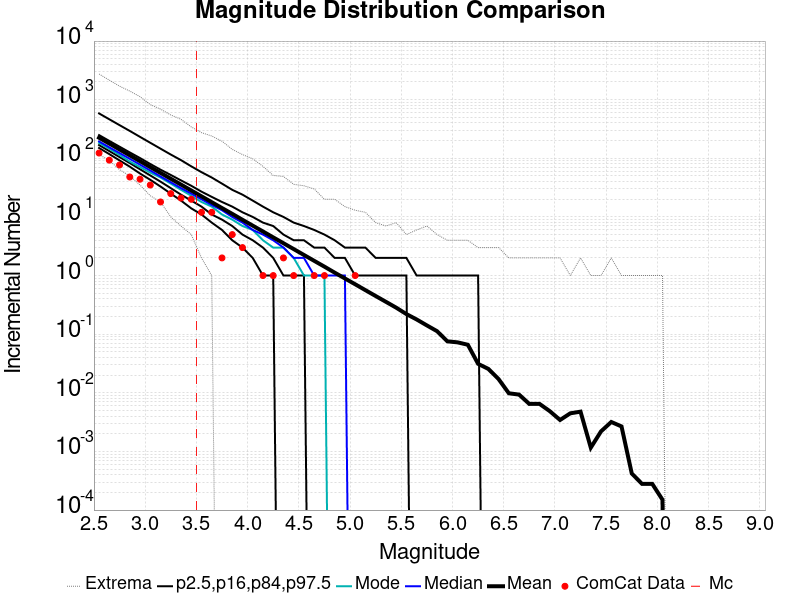

The data file committed next to this chart (first rows):
Magnitude, ComCat Data, Simulation Mean, Simulation Median, Simulation Mode, Simulation Minimum, Simulation Maximum, 2.5 %-ile, 16 %-ile, 84 %-ile, 97.5 %-ile
2.55, 123.0, 224.6, 194.0, 183.0, 116.0, 2744, 150.0, 168.0, 249.0, 583.0
2.65, 93.0, 178.4, 154.0, 146.0, 92.0, 2153, 118.0, 133.0, 198.0, 463.0
2.75, 77.0, 141.7, 123.0, 114.0, 64.0, 1701, 92.0, 105.0, 158.0, 368.0
2.85, 48.0, 112.6, 98.0, 88.0, 50.0, 1401, 72.0, 83.0, 126.0, 293.0
2.95, 44.0, 89.34, 78.0, 71.0, 35.0, 1125, 55.0, 65.0, 101.0, 232.0
3.05, 35.0, 71.02, 62.0, 57.0, 23.0, 825.0, 43.0, 51.0, 80.0, 184.0
3.15, 18.0, 56.38, 49.0, 47.0, 18.0, 690.0, 33.0, 40.0, 64.0, 146.0
3.25, 25.0, 44.83, 39.0, 37.0, 10.0, 549.0, 25.0, 31.0, 52.0, 116.0
3.35, 21.0, 35.62, 31.0, 29.0, 7.0, 463.0, 19.0, 24.0, 42.0, 93.0
3.45, 20.0, 28.26, 25.0, 23.0, 5.0, 343.0, 14.0, 19.0, 34.0, 73.0
3.55, 12.0, 22.48, 20.0, 18.0, 2.0, 274.0, 11.0, 15.0, 27.0, 58.0
3.65, 12.0, 17.85, 16.0, 15.0, 1.0, 240.0, 8.0, 11.0, 22.0, 47.0
3.75, 2.0, 14.17, 13.0, 11.0, 0.0, 196.0, 6.0, 9.0, 18.0, 37.0
3.85, 5.0, 11.29, 10.0, 9.0, 0.0, 142.0, 4.0, 7.0, 15.0, 29.0
3.95, 3.0, 8.942, 8.0, 7.0, 0.0, 116.0, 3.0, 5.0, 12.0, 24.0
4.05, 0.0, 7.104, 6.0, 6.0, 0.0, 98.0, 2.0, 4.0, 10.0, 19.0
4.15, 1.0, 5.647, 5.0, 4.0, 0.0, 73.0, 1.0, 3.0, 8.0, 15.0
4.25, 1.0, 4.481, 4.0, 3.0, 0.0, 51.0, 1.0, 2.0, 7.0, 12.0
4.35, 2.0, 3.561, 3.0, 3.0, 0.0, 49.0, 0.0, 1.0, 5.0, 10.0
4.45, 1.0, 2.829, 2.0, 2.0, 0.0, 36.0, 0.0, 1.0, 4.0, 8.0
4.55, 0.0, 2.246, 2.0, 1.0, 0.0, 34.0, 0.0, 1.0, 4.0, 7.0
4.65, 1.0, 1.784, 1.0, 1.0, 0.0, 30.0, 0.0, 0.0, 3.0, 6.0
4.75, 1.0, 1.419, 1.0, 1.0, 0.0, 20.0, 0.0, 0.0, 3.0, 5.0
4.85, 0.0, 1.121, 1.0, 0.0, 0.0, 20.0, 0.0, 0.0, 2.0, 4.0
4.95, 0.0, 0.8918, 1.0, 0.0, 0.0, 15.0, 0.0, 0.0, 2.0, 3.0
5.05, 1.0, 0.7107, 0.0, 0.0, 0.0, 13.0, 0.0, 0.0, 1.0, 3.0
5.15, 0.0, 0.5636, 0.0, 0.0, 0.0, 12.0, 0.0, 0.0, 1.0, 3.0
5.25, 0.0, 0.4479, 0.0, 0.0, 0.0, 8.0, 0.0, 0.0, 1.0, 2.0
5.35, 0.0, 0.3567, 0.0, 0.0, 0.0, 7.0, 0.0, 0.0, 1.0, 2.0
5.45, 0.0, 0.2835, 0.0, 0.0, 0.0, 8.0, 0.0, 0.0, 1.0, 2.0
5.55, 0.0, 0.2204, 0.0, 0.0, 0.0, 5.0, 0.0, 0.0, 1.0, 2.0
5.65, 0.0, 0.1784, 0.0, 0.0, 0.0, 6.0, 0.0, 0.0, 0.0, 1.0
5.75, 0.0, 0.1411, 0.0, 0.0, 0.0, 7.0, 0.0, 0.0, 0.0, 1.0
5.85, 0.0, 0.1123, 0.0, 0.0, 0.0, 5.0, 0.0, 0.0, 0.0, 1.0
5.95, 0.0, 0.07551, 0.0, 0.0, 0.0, 4.0, 0.0, 0.0, 0.0, 1.0
6.05, 0.0, 0.07255, 0.0, 0.0, 0.0, 4.0, 0.0, 0.0, 0.0, 1.0
6.15, 0.0, 0.06602, 0.0, 0.0, 0.0, 4.0, 0.0, 0.0, 0.0, 1.0
6.25, 0.0, 0.03121, 0.0, 0.0, 0.0, 3.0, 0.0, 0.0, 0.0, 1.0
6.35, 0.0, 0.02557, 0.0, 0.0, 0.0, 3.0, 0.0, 0.0, 0.0, 0.0
6.45, 0.0, 0.01714, 0.0, 0.0, 0.0, 3.0, 0.0, 0.0, 0.0, 0.0
6.55, 0.0, 0.00982, 0.0, 0.0, 0.0, 2.0, 0.0, 0.0, 0.0, 0.0
6.65, 0.0, 0.00932, 0.0, 0.0, 0.0, 2.0, 0.0, 0.0, 0.0, 0.0
6.75, 0.0, 0.00646, 0.0, 0.0, 0.0, 2.0, 0.0, 0.0, 0.0, 0.0
6.85, 0.0, 0.00647, 0.0, 0.0, 0.0, 2.0, 0.0, 0.0, 0.0, 0.0
6.95, 0.0, 0.00486, 0.0, 0.0, 0.0, 2.0, 0.0, 0.0, 0.0, 0.0
7.05, 0.0, 0.00344, 0.0, 0.0, 0.0, 2.0, 0.0, 0.0, 0.0, 0.0
7.15, 0.0, 0.00447, 0.0, 0.0, 0.0, 1.0, 0.0, 0.0, 0.0, 0.0
7.25, 0.0, 0.00477, 0.0, 0.0, 0.0, 2.0, 0.0, 0.0, 0.0, 0.0
7.35, 0.0, 0.00116, 0.0, 0.0, 0.0, 1.0, 0.0, 0.0, 0.0, 0.0
7.45, 0.0, 0.0022, 0.0, 0.0, 0.0, 1.0, 0.0, 0.0, 0.0, 0.0
7.55, 0.0, 0.00318, 0.0, 0.0, 0.0, 2.0, 0.0, 0.0, 0.0, 0.0
7.65, 0.0, 0.00267, 0.0, 0.0, 0.0, 1.0, 0.0, 0.0, 0.0, 0.0
7.75, 0.0, 4.2E-4, 0.0, 0.0, 0.0, 1.0, 0.0, 0.0, 0.0, 0.0
7.85, 0.0, 2.8E-4, 0.0, 0.0, 0.0, 1.0, 0.0, 0.0, 0.0, 0.0
7.95, 0.0, 2.8E-4, 0.0, 0.0, 0.0, 1.0, 0.0, 0.0, 0.0, 0.0
8.05, 0.0, 1.5E-4, 0.0, 0.0, 0.0, 1.0, 0.0, 0.0, 0.0, 0.0
8.15, 0.0, 0.0, 0.0, 0.0, 0.0, 0.0, 0.0, 0.0, 0.0, 0.0
8.25, 0.0, 0.0, 0.0, 0.0, 0.0, 0.0, 0.0, 0.0, 0.0, 0.0
8.35, 0.0, 0.0, 0.0, 0.0, 0.0, 0.0, 0.0, 0.0, 0.0, 0.0
8.45, 0.0, 0.0, 0.0, 0.0, 0.0, 0.0, 0.0, 0.0, 0.0, 0.0
... 6 more rows
